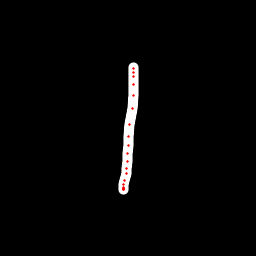

The data file committed next to this chart (first rows):
x, y, hover, eod
133.9, 67.19, 0.0, 0.0
133.8, 68.39, 0.0, 0.0
133.7, 72.44, 0.0, 0.0
133.6, 76.95, 0.0, 0.0
133.9, 84.88, 0.0, 0.0
133.8, 95.12, 0.0, 0.0
132.2, 108.1, 0.0, 0.0
129.5, 124.5, 0.0, 0.0
128.7, 136.7, 0.0, 0.0
128.4, 145.8, 0.0, 0.0
127.9, 153.7, 0.0, 0.0
127.4, 161.5, 0.0, 0.0
126.7, 168.5, 0.0, 0.0
126.2, 174, 0.0, 0.0
124.5, 180.3, 0.0, 0.0
123.8, 185, 0.0, 0.0
123.4, 187.7, 0.0, 0.0
123.2, 189.2, 0.0, 0.0
123.2, 189.2, 0.0, 0.0
123.3, 188.8, 0.0, 0.0
123.3, 188.5, 0.0, 1.0
